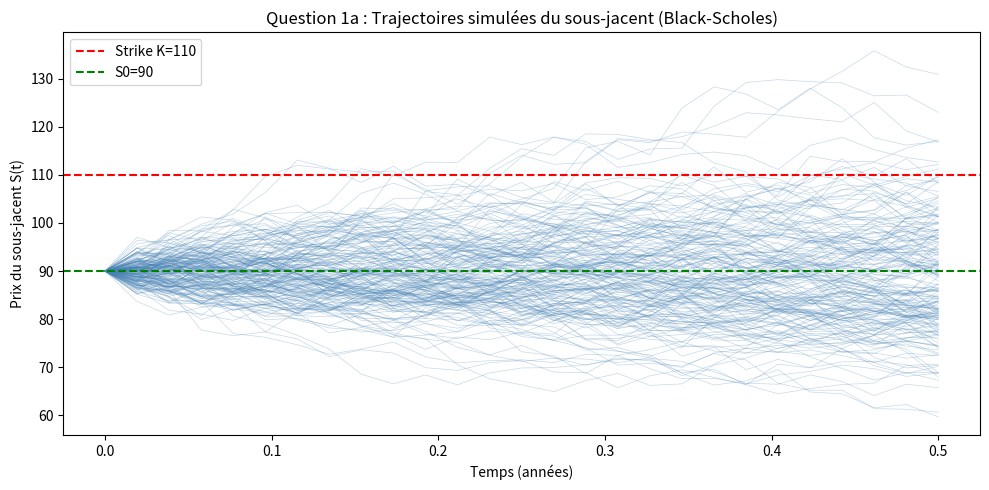
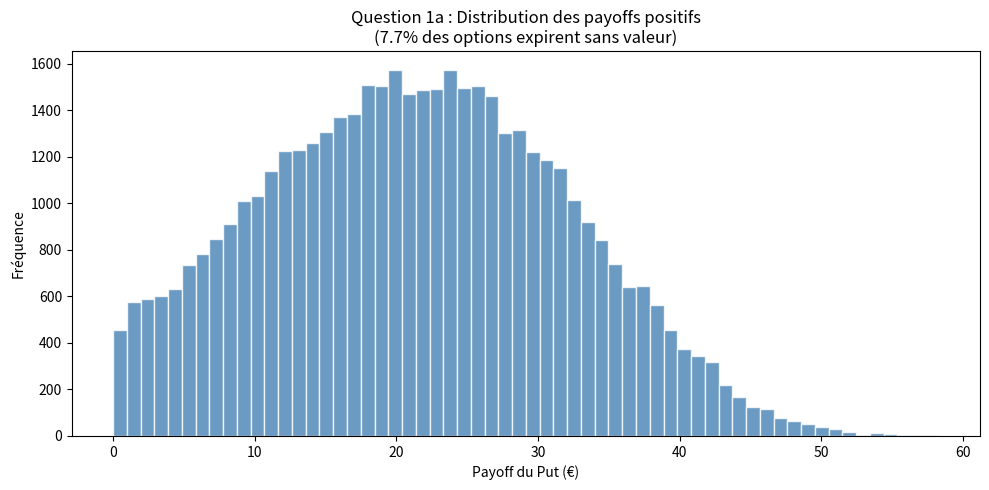
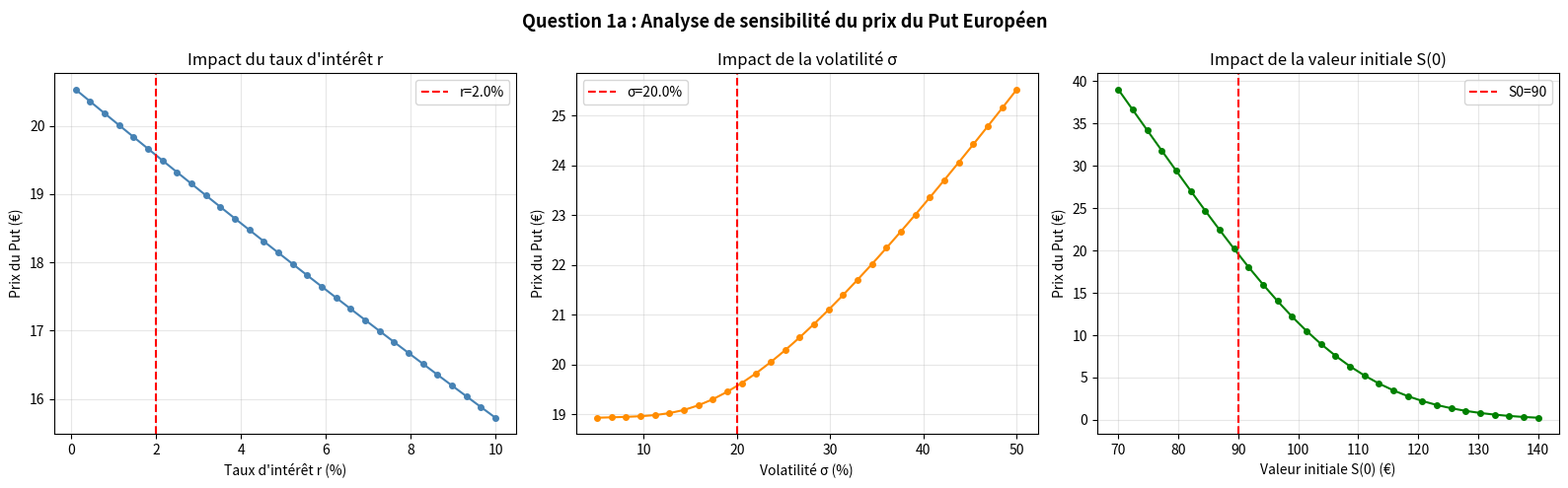

Python code for these plots, in order:
# ============================================================
# ACTU-F4002 - Modèles financiers en temps continu
# Question 1a : Prix d'un European Put par Monte Carlo
# ============================================================

import numpy as np
import matplotlib.pyplot as plt

# ---------------------------
# Paramètres globaux
# ---------------------------
r     = 0.02       # taux d'intérêt
S0    = 90        # valeur initiale du sous-jacent
sigma = 0.20       # volatilité
K     = 110        # strike
T     = 0.5        # maturité en années (6 mois)
N     = 26         # nombre de pas (6 mois en 26 pas ~ hebdomadaire)
dt    = T / N      # pas temporel
n_sim = 50000      # nombre de simulations

# ---------------------------
# Fonction de simulation Monte Carlo - European Put
# ---------------------------
def monte_carlo_european_put(S0, K, r, sigma, T, N, n_sim, seed=42):
    """
    Calcule le prix d'un European Put par Monte Carlo.
    
    Paramètres :
    ------------
    S0     : valeur initiale du sous-jacent
    K      : strike
    r      : taux d'intérêt
    sigma  : volatilité
    T      : maturité (en années)
    N      : nombre de pas temporels
    n_sim  : nombre de simulations
    seed   : graine aléatoire pour reproductibilité
    
    Retourne :
    ----------
    price  : prix estimé du put
    std_err: erreur standard de l'estimation
    paths  : trajectoires simulées (n_sim x N+1)
    """
    np.random.seed(seed)
    dt = T / N
    
    # Matrice des trajectoires : n_sim lignes, N+1 colonnes
    paths = np.zeros((n_sim, N + 1))
    paths[:, 0] = S0
    
    # Simulation des trajectoires
    for t in range(1, N + 1):
        Z = np.random.standard_normal(n_sim)
        paths[:, t] = paths[:, t-1] * np.exp(
            (r - 0.5 * sigma**2) * dt + sigma * np.sqrt(dt) * Z
        )
    
    # Calcul des payoffs à maturité
    S_T    = paths[:, -1]
    payoff = np.maximum(K - S_T, 0)
    
    # Prix actualisé
    discount = np.exp(-r * T)
    price    = discount * np.mean(payoff)
    std_err  = discount * np.std(payoff) / np.sqrt(n_sim)
    
    return price, std_err, paths

# ---------------------------
# Calcul du prix de base
# ---------------------------
price, std_err, paths = monte_carlo_european_put(S0, K, r, sigma, T, N, n_sim)

print("=" * 50)
print("  Question 1a : European Put - Monte Carlo")
print("=" * 50)
print(f"  Paramètres : S0={S0}, K={K}, r={r}, sigma={sigma}, T={T}")
print(f"  Pas temporel (dt) = {T/N:.4f} ans (~1 semaine)")
print(f"  Nombre de simulations : {n_sim}")
print(f"  Prix estimé du Put    : {price:.4f} €")
print(f"  Erreur standard       : {std_err:.4f} €")
print(f"  IC 95%                : [{price - 1.96*std_err:.4f}, {price + 1.96*std_err:.4f}]")
print("=" * 50)

# ---------------------------
# Graphique 1 : Quelques trajectoires simulées
# ---------------------------
time_grid = np.linspace(0, T, N + 1)

plt.figure(figsize=(10, 5))
for i in range(200):  # afficher 200 trajectoires
    plt.plot(time_grid, paths[i], alpha=0.3, linewidth=0.5, color='steelblue')
plt.axhline(y=K, color='red', linestyle='--', linewidth=1.5, label=f'Strike K={K}')
plt.axhline(y=S0, color='green', linestyle='--', linewidth=1.5, label=f'S0={S0}')
plt.xlabel("Temps (années)")
plt.ylabel("Prix du sous-jacent S(t)")
plt.title("Question 1a : Trajectoires simulées du sous-jacent (Black-Scholes)")
plt.legend()
plt.tight_layout()
plt.savefig("Q1a_trajectoires.png", dpi=150)
plt.show()

# ---------------------------
# Graphique 2 : Distribution des payoffs
# ---------------------------
S_T    = paths[:, -1]
payoff = np.maximum(K - S_T, 0)

plt.figure(figsize=(10, 5))
plt.hist(payoff[payoff > 0], bins=60, color='steelblue', edgecolor='white', alpha=0.8)
plt.xlabel("Payoff du Put (€)")
plt.ylabel("Fréquence")
plt.title(f"Question 1a : Distribution des payoffs positifs\n"
          f"({np.mean(payoff == 0)*100:.1f}% des options expirent sans valeur)")
plt.tight_layout()
plt.savefig("Q1a_payoffs.png", dpi=150)
plt.show()

# ---------------------------
# Graphique 3 : Impact des paramètres r, sigma, S0
# ---------------------------
fig, axes = plt.subplots(1, 3, figsize=(16, 5))

## Impact de r
r_values = np.linspace(0.001, 0.10, 30)
prices_r = [monte_carlo_european_put(S0, K, r_val, sigma, T, N, n_sim)[0] 
            for r_val in r_values]
axes[0].plot(r_values * 100, prices_r, 'o-', color='steelblue', markersize=4)
axes[0].axvline(x=r*100, color='red', linestyle='--', label=f'r={r*100}%')
axes[0].set_xlabel("Taux d'intérêt r (%)")
axes[0].set_ylabel("Prix du Put (€)")
axes[0].set_title("Impact du taux d'intérêt r")
axes[0].legend()
axes[0].grid(True, alpha=0.3)

## Impact de sigma
sigma_values = np.linspace(0.05, 0.50, 30)
prices_sigma = [monte_carlo_european_put(S0, K, r, sig_val, sigma_val=None, T=T, N=N, n_sim=n_sim)[0]
                if False else 
                monte_carlo_european_put(S0, K, r, sig_val, T, N, n_sim)[0]
                for sig_val in sigma_values]
axes[1].plot(sigma_values * 100, prices_sigma, 'o-', color='darkorange', markersize=4)
axes[1].axvline(x=sigma*100, color='red', linestyle='--', label=f'σ={sigma*100}%')
axes[1].set_xlabel("Volatilité σ (%)")
axes[1].set_ylabel("Prix du Put (€)")
axes[1].set_title("Impact de la volatilité σ")
axes[1].legend()
axes[1].grid(True, alpha=0.3)

## Impact de S0
S0_values = np.linspace(70, 140, 30)
prices_S0 = [monte_carlo_european_put(s0_val, K, r, sigma, T, N, n_sim)[0] 
             for s0_val in S0_values]
axes[2].plot(S0_values, prices_S0, 'o-', color='green', markersize=4)
axes[2].axvline(x=S0, color='red', linestyle='--', label=f'S0={S0}')
axes[2].set_xlabel("Valeur initiale S(0) (€)")
axes[2].set_ylabel("Prix du Put (€)")
axes[2].set_title("Impact de la valeur initiale S(0)")
axes[2].legend()
axes[2].grid(True, alpha=0.3)

plt.suptitle("Question 1a : Analyse de sensibilité du prix du Put Européen", 
             fontsize=13, fontweight='bold')
plt.tight_layout()
plt.savefig("Q1a_sensibilite.png", dpi=150)
plt.show()
